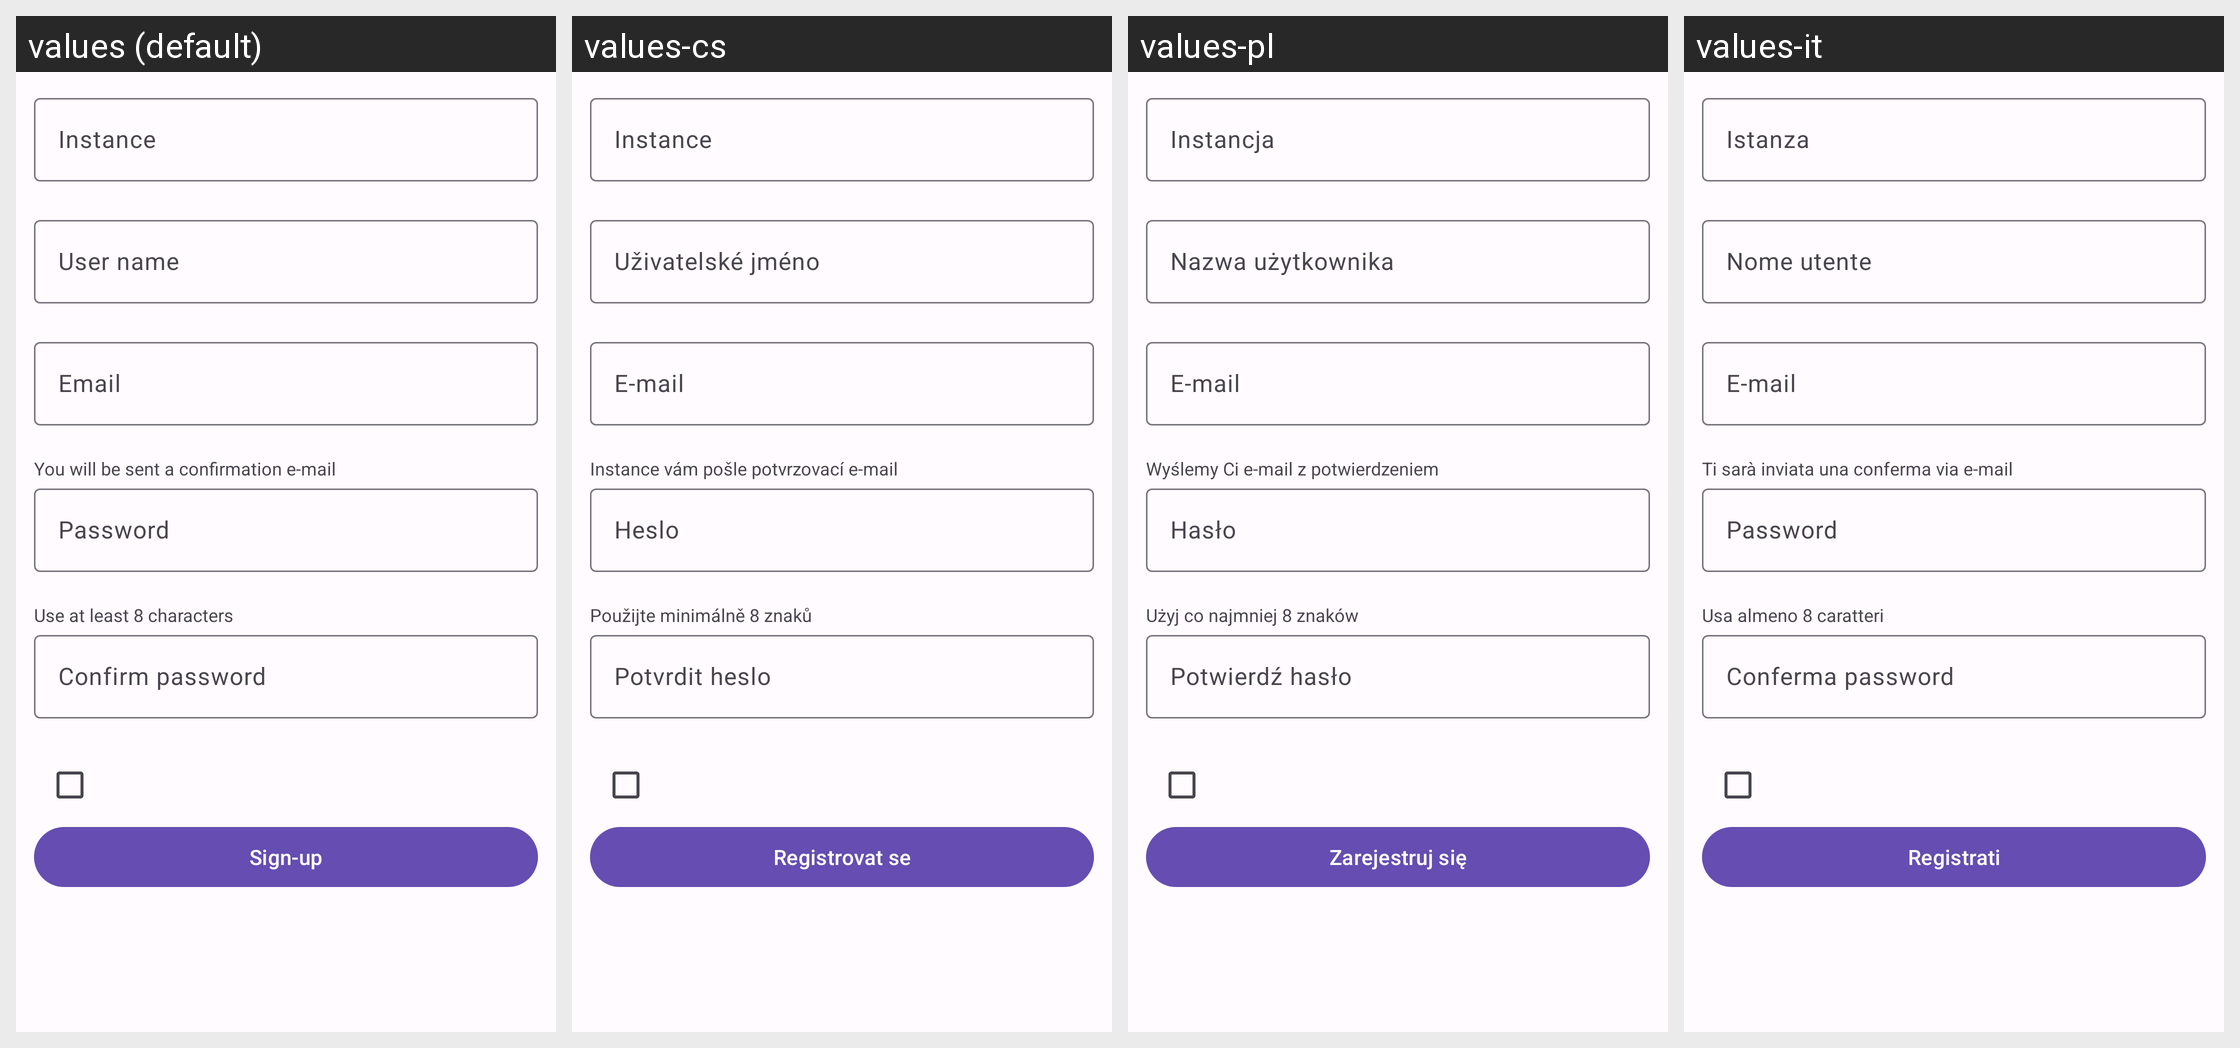

Locale-by-locale string values for the Android screen shown in this grid:
Android screen res/layout/fragment_login_register_mastodon.xml rendered under 4 locales, left to right: values (default), values-cs, values-pl, values-it. Device: Nexus 5 (rendered at 1080×1920; each locale shown at half size, 540×960, under a caption strip naming it); theme AppTheme.
Other locales in the repository, not shown: values-ar, values-ber, values-bg, values-bn, values-br, values-ca, values-cy, values-da, values-de, values-el, values-eo, values-es, values-et, values-eu, values-fa, values-fr, values-gd, values-gl, values-hi, values-hu, values-hy, values-ia, values-id, values-is, values-ja, values-kab, values-ko, values-lt, values-lv, values-ml, values-nl, values-no, values-oc, values-pt, values-pt-rBR, values-ro, values-ru, values-sc, values-si, values-sl, values-sr, values-sv, values-szl, values-ta, values-tr, values-uk, values-vi, values-zh-rCN, values-zh-rTW.
Strings drawn on this screen, with the default value and each locale's value (text and hints the layout hard-codes, and strings that could not be matched under every locale, appear in the picture but are not listed):

instance
  values: Instance
  values-cs: Instance
  values-pl: Instancja
  values-it: Istanza

username
  values: User name
  values-cs: Uživatelské jméno
  values-pl: Nazwa użytkownika
  values-it: Nome utente

email
  values: Email
  values-cs: E-mail
  values-pl: E-mail
  values-it: E-mail

email_indicator
  values: You will be sent a confirmation e-mail
  values-cs: Instance vám pošle potvrzovací e-mail
  values-pl: Wyślemy Ci e-mail z potwierdzeniem
  values-it: Ti sarà inviata una conferma via e-mail

password
  values: Password
  values-cs: Heslo
  values-pl: Hasło
  values-it: Password

password_indicator
  values: Use at least 8 characters
  values-cs: Použijte minimálně 8 znaků
  values-pl: Użyj co najmniej 8 znaków
  values-it: Usa almeno 8 caratteri

password_confirm
  values: Confirm password
  values-cs: Potvrdit heslo
  values-pl: Potwierdź hasło
  values-it: Conferma password

sign_up
  values: Sign-up
  values-cs: Registrovat se
  values-pl: Zarejestruj się
  values-it: Registrati
